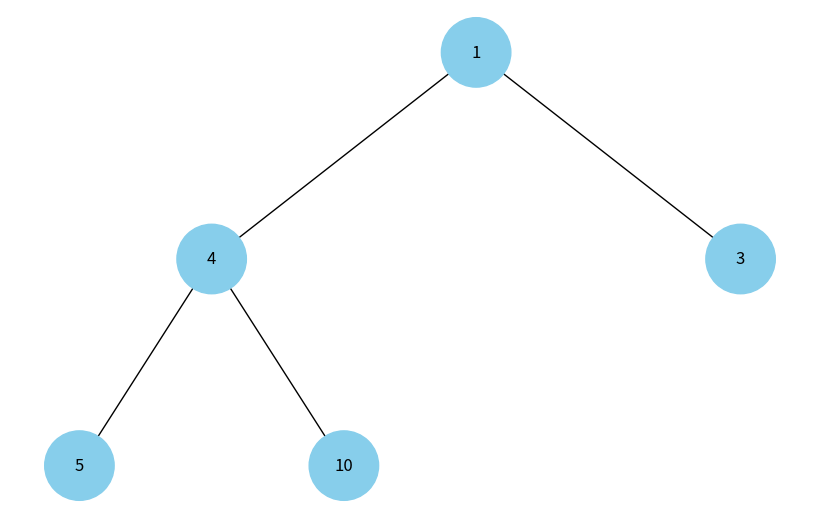

Generate this figure with matplotlib:
import uuid
import heapq
import networkx as nx
import matplotlib.pyplot as plt

class Node:
  def __init__(self, key, color="skyblue"):
    self.left = None
    self.right = None
    self.val = key
    self.color = color # Додатковий аргумент для зберігання кольору вузла
    self.id = str(uuid.uuid4()) # Унікальний ідентифікатор для кожного вузла

def add_edges(graph, node, pos, x=0, y=0, layer=1):
  if node is not None:
    graph.add_node(node.id, color=node.color, label=node.val) # Використання id та збереження значення вузла
    if node.left:
      graph.add_edge(node.id, node.left.id)
      l = x - 1 / 2 ** layer
      pos[node.left.id] = (l, y - 1)
      l = add_edges(graph, node.left, pos, x=l, y=y - 1, layer=layer + 1)
    if node.right:
      graph.add_edge(node.id, node.right.id)
      r = x + 1 / 2 ** layer
      pos[node.right.id] = (r, y - 1)
      r = add_edges(graph, node.right, pos, x=r, y=y - 1, layer=layer + 1)
  return graph


def draw_tree(tree_root):
  tree = nx.DiGraph()
  pos = {tree_root.id: (0, 0)}
  tree = add_edges(tree, tree_root, pos)

  colors = [node[1]['color'] for node in tree.nodes(data=True)]
  labels = {node[0]: node[1]['label'] for node in tree.nodes(data=True)} # Використовуйте значення вузла для міток

  plt.figure(figsize=(8, 5))
  nx.draw(tree, pos=pos, labels=labels, arrows=False, node_size=2500, node_color=colors)
  plt.show()
# ПОБУДОВА ДЕРЕВА З КУПИ
def build_heap_tree(heap):
  if not heap:
    return None
  nodes = [Node(val) for val in heap]

  for i in range(len(nodes)):
    left_index = 2 * i +1
    right_index = 2 * i + 2
    if left_index < len(nodes):
      nodes[i].left = nodes[left_index]
    if right_index < len(nodes):
      nodes[i].right = nodes[right_index]

  return nodes[0]
if __name__=="__main__":
    data = [4, 10, 3, 5, 1]
    heapq.heapify(data)
    
    root = build_heap_tree(data)
    draw_tree(root)
